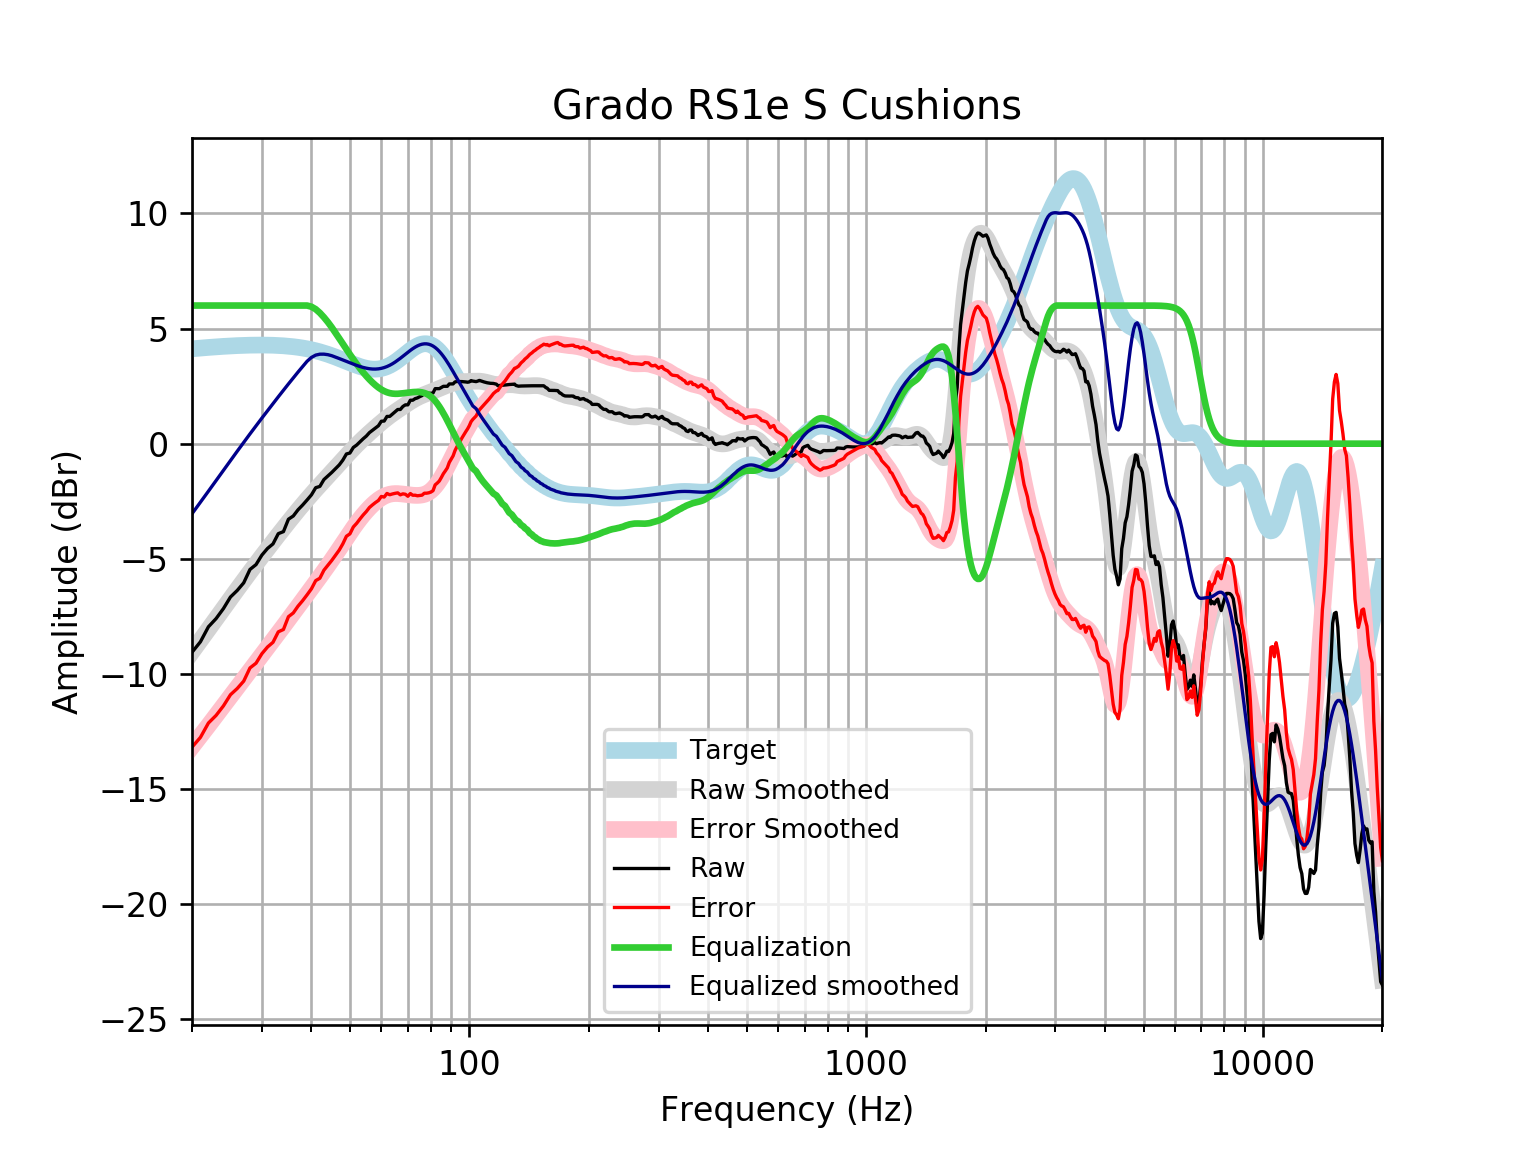

Source data for this figure (header and first rows):
frequency, raw, error, smoothed, error_smoothed, equalization, equalized_raw, equalized_smoothed, target
20, -9.062, -13.18, -9.045, -13.17, 6, -3.062, -3.045, 4.121
21, -8.607, -12.76, -8.545, -12.7, 6.0, -2.607, -2.545, 4.152
22, -7.954, -12.13, -8.064, -12.24, 6, -1.954, -2.064, 4.18
23, -7.598, -11.8, -7.602, -11.81, 6.0, -1.598, -1.602, 4.205
24, -7.164, -11.39, -7.159, -11.39, 6, -1.164, -1.159, 4.227
25, -6.661, -10.91, -6.735, -10.98, 6, -0.6614, -0.7348, 4.245
26, -6.376, -10.64, -6.33, -10.59, 6, -0.3763, -0.3299, 4.259
27, -6.044, -10.31, -5.944, -10.21, 6.0, -0.0439, 0.05618, 4.271
28, -5.463, -9.741, -5.576, -9.854, 6.0, 0.5369, 0.4243, 4.278
29, -5.253, -9.536, -5.225, -9.508, 6.0, 0.7472, 0.7753, 4.283
30, -4.84, -9.124, -4.889, -9.173, 6.0, 1.16, 1.111, 4.284
31, -4.55, -8.832, -4.568, -8.85, 6, 1.45, 1.432, 4.281
32, -4.353, -8.628, -4.26, -8.535, 6, 1.647, 1.74, 4.275
33, -3.909, -8.174, -3.964, -8.229, 6.0, 2.091, 2.036, 4.265
34, -3.82, -8.071, -3.679, -7.93, 6, 2.18, 2.321, 4.251
35, -3.282, -7.515, -3.405, -7.638, 6, 2.718, 2.595, 4.233
36, -3.141, -7.353, -3.142, -7.353, 6, 2.859, 2.858, 4.211
37, -2.872, -7.058, -2.89, -7.075, 6.0, 3.128, 3.11, 4.185
38, -2.666, -6.821, -2.65, -6.804, 6, 3.334, 3.35, 4.155
39, -2.445, -6.565, -2.42, -6.539, 6, 3.555, 3.58, 4.12
40, -2.223, -6.303, -2.202, -6.281, 5.949, 3.726, 3.747, 4.08
41, -1.912, -5.949, -1.994, -6.029, 5.841, 3.929, 3.847, 4.037
42, -1.857, -5.845, -1.794, -5.782, 5.681, 3.825, 3.887, 3.989
43, -1.56, -5.497, -1.602, -5.537, 5.49, 3.931, 3.888, 3.937
44, -1.401, -5.283, -1.415, -5.295, 5.28, 3.879, 3.865, 3.881
45, -1.25, -5.073, -1.232, -5.053, 5.053, 3.803, 3.821, 3.823
46, -1.087, -4.849, -1.052, -4.812, 4.812, 3.725, 3.76, 3.762
47, -0.9225, -4.622, -0.8741, -4.572, 4.572, 3.649, 3.698, 3.7
48, -0.7123, -4.349, -0.6999, -4.335, 4.335, 3.623, 3.635, 3.636
49, -0.4472, -4.021, -0.5302, -4.103, 4.103, 3.655, 3.572, 3.574
50, -0.4066, -3.919, -0.3663, -3.878, 3.878, 3.471, 3.512, 3.512
51, -0.1652, -3.619, -0.2094, -3.663, 3.663, 3.498, 3.454, 3.454
52, -0.06004, -3.46, -0.06024, -3.46, 3.46, 3.4, 3.4, 3.4
53, 0.07928, -3.272, 0.08114, -3.271, 3.271, 3.35, 3.352, 3.351
54, 0.2123, -3.097, 0.2154, -3.096, 3.096, 3.308, 3.311, 3.31
55, 0.3296, -2.947, 0.3434, -2.935, 2.935, 3.265, 3.279, 3.276
56, 0.4794, -2.773, 0.4665, -2.789, 2.789, 3.268, 3.255, 3.253
57, 0.58, -2.659, 0.5854, -2.657, 2.657, 3.237, 3.242, 3.239
58, 0.6805, -2.556, 0.7005, -2.54, 2.54, 3.22, 3.24, 3.237
59, 0.7791, -2.467, 0.8119, -2.438, 2.438, 3.217, 3.25, 3.246
60, 0.9747, -2.293, 0.9189, -2.353, 2.353, 3.328, 3.272, 3.268
61, 0.9823, -2.319, 1.021, -2.284, 2.284, 3.267, 3.305, 3.301
62, 1.183, -2.163, 1.118, -2.233, 2.233, 3.416, 3.35, 3.346
63, 1.183, -2.219, 1.209, -2.197, 2.197, 3.38, 3.406, 3.402
64, 1.284, -2.184, 1.296, -2.176, 2.176, 3.46, 3.471, 3.468
65, 1.385, -2.157, 1.378, -2.167, 2.167, 3.552, 3.545, 3.542
66, 1.485, -2.137, 1.456, -2.168, 2.168, 3.653, 3.625, 3.622
67, 1.485, -2.222, 1.533, -2.176, 2.176, 3.661, 3.709, 3.707
68, 1.616, -2.18, 1.608, -2.188, 2.188, 3.804, 3.796, 3.796
69, 1.686, -2.198, 1.681, -2.203, 2.203, 3.889, 3.884, 3.884
70, 1.686, -2.284, 1.753, -2.217, 2.217, 3.903, 3.97, 3.97
71, 1.887, -2.165, 1.821, -2.229, 2.229, 4.117, 4.051, 4.053
72, 1.887, -2.241, 1.886, -2.239, 2.239, 4.127, 4.126, 4.128
73, 1.957, -2.238, 1.946, -2.246, 2.246, 4.202, 4.192, 4.195
74, 1.988, -2.263, 2.001, -2.247, 2.247, 4.235, 4.248, 4.251
75, 2.043, -2.252, 2.05, -2.241, 2.241, 4.285, 4.291, 4.295
76, 2.089, -2.237, 2.094, -2.228, 2.228, 4.316, 4.321, 4.325
77, 2.189, -2.152, 2.134, -2.203, 2.203, 4.392, 4.336, 4.341
78, 2.189, -2.151, 2.171, -2.165, 2.165, 4.354, 4.336, 4.34
79, 2.189, -2.135, 2.208, -2.112, 2.112, 4.301, 4.32, 4.324
... 553 more rows
